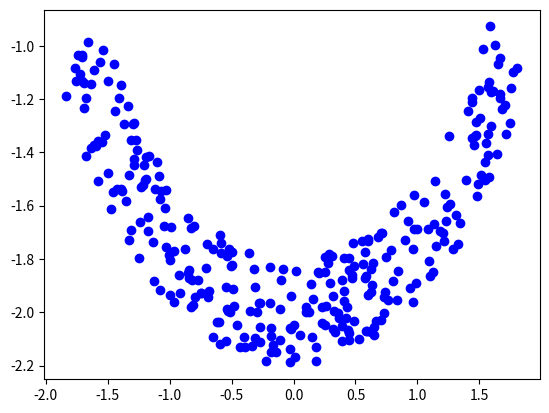

This chart was generated by the following Python code:
# -*- coding: utf-8 -*-
"""
Created on Wed Nov 15 15:52:29 2017

@author: OneTree

Generate Gaussian-Mixture distribution dataset, and Swiss-Roll distribution dataset,
 then analyze the performance of K-Means and DBSCAN algorithm toward this two dataset.
"""

import numpy as np
import matplotlib.pyplot as plt

# generate gaussian distribution data set
gauss1 = np.random.multivariate_normal([1, 1], [[1, 0],[0, 1]], 100)
gauss2 = np.random.multivariate_normal([-2, 0], [[1, 0],[0, 1]], 100)
gauss3 = np.random.multivariate_normal([-5, -5], [[2, 0],[0, 1]], 100)
gauss4 = np.random.multivariate_normal([5, -6], [[1, 0],[-1, 2]], 100)
gauss = np.vstack((gauss1, gauss2, gauss3, gauss4))

# generate swiss-roll-like distribution data set
num = 300
angle = np.random.rand(num)
angle = angle - 0.5
angle = angle*2/3*np.pi
r = (np.random.rand(num) - 0.5)*2*0.2 + 2
swissx = np.sin(angle)*r
swissy = np.cos(angle)*r
swiss1 = []
for i in range(0, num):
    swiss1.append([swissx[i], swissy[i]])
angle = np.random.rand(num)
angle = angle - 0.5
angle = angle*2/3*np.pi
r = (np.random.rand(num) - 0.5)*2*0.2 + 2
swissx = np.sin(angle+np.pi)*r
swissy = np.cos(angle+np.pi)*r
swiss2 = []
for i in range(0, num):
    swiss2.append([swissx[i], swissy[i]])
swiss = np.vstack((swiss1, swiss2))
for pt in swiss2:
    plt.plot(pt[0], pt[1], 'bo')
# =============================================================================
# for pt in swiss:
#     plt.plot(pt[0], pt[1], 'bo')
# plt.xlim(-10, 10)
# plt.ylim(-10, 10)
# =============================================================================
